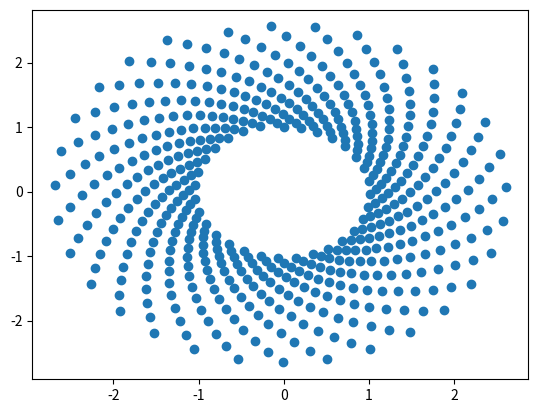

Write Python code to recreate this figure.
# -*- coding=utf-8 -*-
import numpy  as np 
import math
import matplotlib.pyplot as plt

theta = np.linspace(0,1,500);
x = np.exp(theta)*np.sin(100*theta);
y = np.exp(theta)*np.cos(100*theta);
#sz = np.linspace(1,100,200);
plt.scatter(x,y)
plt.show()

